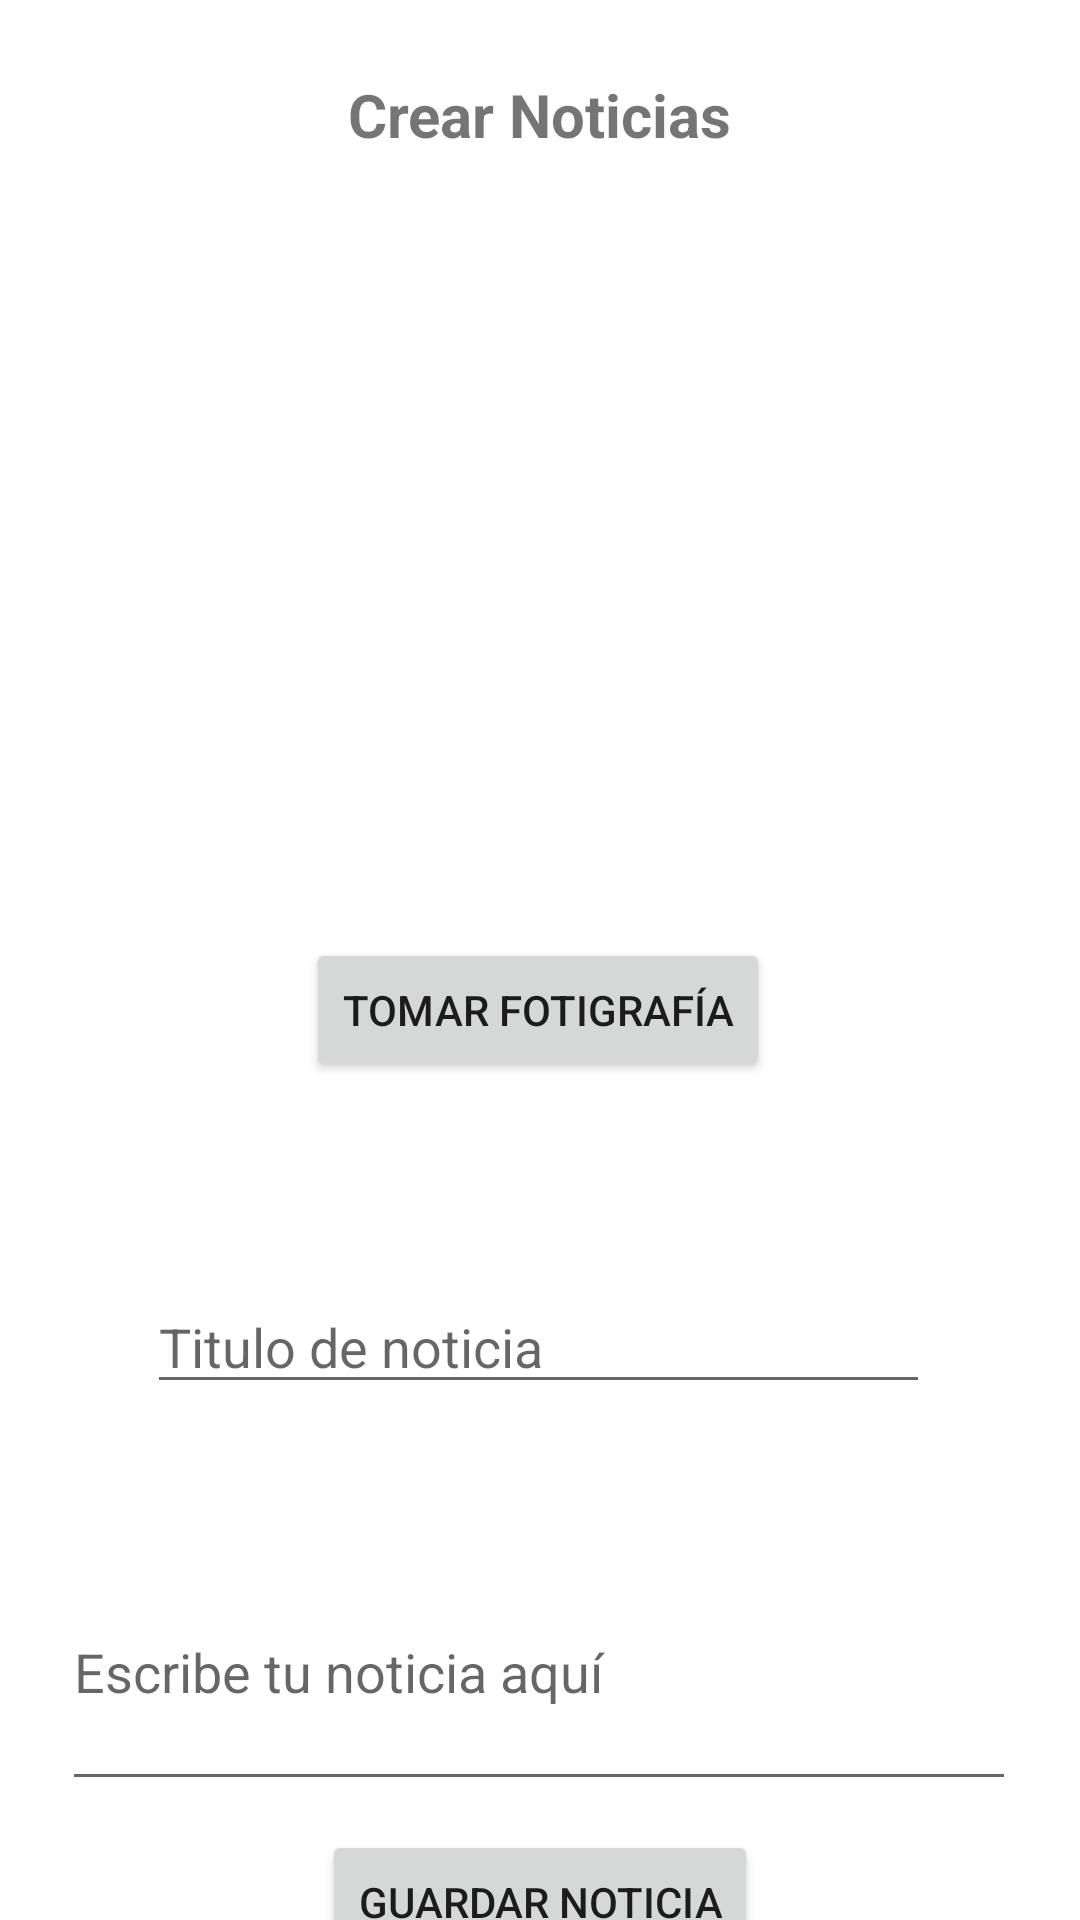

This screen was rendered from an Android layout file. Write that file and the resources it references.
<!-- AndroidManifest.xml: application theme Theme.ReporteroCiudadano -->
<!-- res/layout/activity_crear_noticia.xml -->
<?xml version="1.0" encoding="utf-8"?>
<androidx.constraintlayout.widget.ConstraintLayout xmlns:android="http://schemas.android.com/apk/res/android"
    xmlns:app="http://schemas.android.com/apk/res-auto"
    xmlns:tools="http://schemas.android.com/tools"
    android:layout_width="match_parent"
    android:layout_height="match_parent"
    tools:context=".ActivityCrearNoticia">

    <androidx.constraintlayout.widget.Guideline
        android:id="@+id/guideline3"
        android:layout_width="wrap_content"
        android:layout_height="wrap_content"
        android:orientation="horizontal"
        app:layout_constraintGuide_begin="387dp" />

    <androidx.constraintlayout.widget.Guideline
        android:id="@+id/guideline4"
        android:layout_width="wrap_content"
        android:layout_height="wrap_content"
        android:orientation="horizontal"
        app:layout_constraintGuide_begin="76dp" />

    <TextView
        android:id="@+id/MostrarTituloNoticia"
        android:layout_width="wrap_content"
        android:layout_height="wrap_content"
        android:text="Crear Noticias"
        android:textSize="20sp"
        android:textStyle="bold"
        app:layout_constraintBottom_toTopOf="@+id/guideline4"
        app:layout_constraintEnd_toEndOf="parent"
        app:layout_constraintStart_toStartOf="parent"
        app:layout_constraintTop_toTopOf="parent" />

    <androidx.constraintlayout.widget.Guideline
        android:id="@+id/guideline5"
        android:layout_width="wrap_content"
        android:layout_height="wrap_content"
        android:orientation="horizontal"
        app:layout_constraintGuide_begin="293dp" />

    <Button
        android:id="@+id/btnTomarFoto"
        android:layout_width="wrap_content"
        android:layout_height="wrap_content"
        android:text="Tomar Fotigrafía"
        android:onClick="tomarFoto"
        app:layout_constraintBottom_toTopOf="@+id/guideline3"
        app:layout_constraintEnd_toEndOf="parent"
        app:layout_constraintHorizontal_bias="0.497"
        app:layout_constraintStart_toStartOf="parent"
        app:layout_constraintTop_toTopOf="@+id/guideline5"
        app:layout_constraintVertical_bias="0.428" />

    <ImageView
        android:id="@+id/MostrarFotoNoticia"
        android:layout_width="231dp"
        android:layout_height="187dp"
        app:layout_constraintBottom_toTopOf="@+id/guideline5"
        app:layout_constraintEnd_toEndOf="parent"
        app:layout_constraintStart_toStartOf="parent"
        app:layout_constraintTop_toTopOf="@+id/guideline4"
        app:layout_constraintVertical_bias="0.516"
        tools:srcCompat="@tools:sample/avatars" />

    <androidx.constraintlayout.widget.Guideline
        android:id="@+id/guideline6"
        android:layout_width="wrap_content"
        android:layout_height="wrap_content"
        android:orientation="horizontal"
        app:layout_constraintGuide_begin="628dp" />

    <Button
        android:id="@+id/btnGuardarNoticia"
        android:layout_width="wrap_content"
        android:layout_height="wrap_content"
        android:text="Guardar Noticia"
        android:onClick="guardarNoticia"
        app:layout_constraintBottom_toBottomOf="parent"
        app:layout_constraintEnd_toEndOf="parent"
        app:layout_constraintStart_toStartOf="parent"
        app:layout_constraintTop_toTopOf="@+id/guideline6" />

    <EditText
        android:id="@+id/tituloNoticia"
        android:layout_width="261dp"
        android:layout_height="41dp"
        android:layout_marginTop="28dp"
        android:ems="10"
        android:hint="Titulo de noticia"
        android:inputType="textPersonName"
        app:layout_constraintBottom_toTopOf="@+id/guideline8"
        app:layout_constraintEnd_toEndOf="parent"
        app:layout_constraintHorizontal_bias="0.495"
        app:layout_constraintStart_toStartOf="parent"
        app:layout_constraintTop_toTopOf="@+id/guideline3" />

    <EditText
        android:id="@+id/textoNoticia"
        android:layout_width="318dp"
        android:layout_height="89dp"
        android:layout_marginBottom="24dp"
        android:ems="10"
        android:hint="Escribe tu noticia aquí"
        android:inputType="textImeMultiLine"
        app:layout_constraintBottom_toTopOf="@+id/guideline6"
        app:layout_constraintEnd_toEndOf="parent"
        app:layout_constraintHorizontal_bias="0.496"
        app:layout_constraintStart_toStartOf="parent"
        app:layout_constraintTop_toTopOf="@+id/guideline8"
        app:layout_constraintVertical_bias="0.892" />

    <androidx.constraintlayout.widget.Guideline
        android:id="@+id/guideline8"
        android:layout_width="wrap_content"
        android:layout_height="wrap_content"
        android:orientation="horizontal"
        app:layout_constraintGuide_begin="480dp" />

</androidx.constraintlayout.widget.ConstraintLayout>
<!-- resources referenced by this layout -->
<resources>
  <style name="Theme.ReporteroCiudadano" parent="Theme.MaterialComponents.DayNight.DarkActionBar">
          
          <item name="colorPrimary">@color/purple_500</item>
          <item name="colorPrimaryVariant">@color/purple_700</item>
          <item name="colorOnPrimary">@color/white</item>
          
          <item name="colorSecondary">@color/teal_200</item>
          <item name="colorSecondaryVariant">@color/teal_700</item>
          <item name="colorOnSecondary">@color/black</item>
          
          <item name="android:statusBarColor" tools:targetApi="l">?attr/colorPrimaryVariant</item>
          
      </style>
  <!-- not gathered from this repository: default colours our renderer supplied (Android Studio template values) -->
  <color name="purple_500">#FF6200EE</color>
  <color name="purple_700">#FF3700B3</color>
  <color name="teal_200">#FF03DAC5</color>
  <color name="teal_700">#FF018786</color>
  <color name="black">#FF000000</color>
  <color name="white">#FFFFFFFF</color>
</resources>
